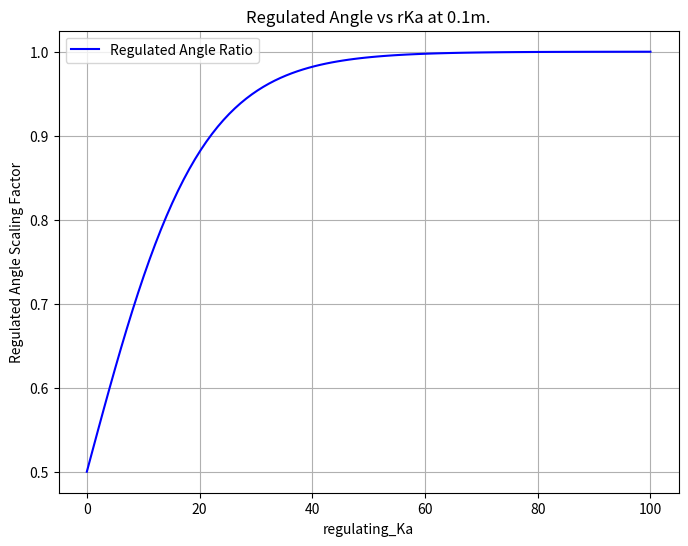

The matplotlib source for this figure:
"""

Path tracking simulation with pure pursuit steering and PID speed control.

author: Atsushi Sakai (@Atsushi_twi)
        Guillaume Jacquenot (@Gjacquenot)

"""
import numpy as np
import math
import matplotlib.pyplot as plt
# from ipdb import set_trace as bp

'''
# Parameters
k = 1.25  # look forward gain
Lfc = 1.5  # default 0.3[m] look-ahead distance
Kp = 2.4 # 1.6  # speed proportional gain
Ka = 1.6 # angular velocity propotional gain 
dt = 0.1  # [s] time tick
WB = 0.000001  # [m] wheel base of vehicle (jackal 0.26), Distance between front-wheel and rear-whell
'''
show_animation = True

class State:
    def __init__(self, x=0.0, y=0.0, yaw=0.0, v=0.0, w=0.0, dt=0.1, WB=0.26):
        self.x = x
        self.y = y
        self.yaw = yaw
        self.v = v
        self.w = w
        self.dt = dt
        self.WB = WB

    def update(self, a, delta):
        self.x += self.v * math.cos(self.yaw) * self.dt
        self.y += self.v * math.sin(self.yaw) * self.dt
        self.yaw += self.v / self.WB * math.tan(delta) * self.dt
        self.v += a * self.dt
        self.w = self.v * math.tan(delta) / self.WB
        ''' w = v/R, R(:회전반경) = WB(:휠베이스) / tan(조향각:delta),
        ==> w = v * tan(delta) / WB '''

    def calc_distance(self, point_x, point_y):
        dx = self.x - point_x
        dy = self.y - point_y
        return math.hypot(dx, dy)


class States:
    def __init__(self):
        self.x = []
        self.y = []
        self.yaw = []
        self.v = []
        self.w = []
        self.t = []

    def append(self, t, state):
        self.x.append(state.x)
        self.y.append(state.y)
        self.yaw.append(state.yaw)
        self.v.append(state.v)
        self.w.append(state.w)
        self.t.append(t)


class TargetCourse:
    def __init__(self, cx, cy, k=1.25, Lfc=1.5):
        self.cx = cx
        self.cy = cy
        self.k = k
        self.Lfc = Lfc
        self.old_nearest_point_index = None

    def search_target_index(self, state):
        if self.old_nearest_point_index is None:
            dx = [state.x - icx for icx in self.cx]
            dy = [state.y - icy for icy in self.cy]
            d = np.hypot(dx, dy)
            ind = np.argmin(d)
            self.old_nearest_point_index = ind
        else:
            ind = self.old_nearest_point_index
            distance_this_index = state.calc_distance(self.cx[ind], self.cy[ind])

            while True:
                if (ind + 1) >= len(self.cx):
                    break
                distance_next_index = state.calc_distance(self.cx[ind + 1], self.cy[ind + 1])
                if distance_this_index < distance_next_index:
                    break
                ind += 1
                distance_this_index = distance_next_index
            self.old_nearest_point_index = ind

        Lf = self.k * state.v + self.Lfc

        while Lf > state.calc_distance(self.cx[ind], self.cy[ind]):
            if (ind + 1) >= len(self.cx):
                break
            ind += 1
        return ind, Lf


def proportional_control(target, current, Kp=2.4):
    return Kp * (target - current)


def pure_pursuit_steer_control(state, trajectory, pind, Kp=2.4, Ka=1.6, dt=0.1, WB=0.26, regulating_Ka=1.0):
    ind, Lf = trajectory.search_target_index(state)

    if pind >= ind:
        ind = pind

    if ind < len(trajectory.cx):
        tx = trajectory.cx[ind]
        ty = trajectory.cy[ind]
    else:  # toward goal
        tx = trajectory.cx[-1]
        ty = trajectory.cy[-1]
        ind = len(trajectory.cx) - 1

    alpha = math.atan2(ty - state.y, tx - state.x) - state.yaw

    delta = math.atan2(2.0 * WB * math.sin(alpha) / Lf, 1.0) * Ka

    # regulate_steering 함수로 조향각을 조정
    delta = regulate_steering(delta, state.calc_distance(tx, ty), regulating_Ka)    

    # 조향각을 -π에서 π 사이의 값으로 맞춤 (normalize) (실험중, 추가)
    #delta = (delta + math.pi) % (2 * math.pi) - math.pi    

    return delta, ind


def _search_optimal_regulate_Ka(steering_angle=0.785, distance=0.1):
    # Constants
    #steering_angle = 3.14/4  # Steering angle in rad
    #regulating_Ka = 0.1  # Regulating factor
    regulating_Ka = np.linspace(0, 100, 100)  # Distance to target from 0 to 1 meters
    
    # Compute regulated angle using regulate_steering function
    regulated_angle = [regulate_steering(steering_angle, distance, Ka) for Ka in regulating_Ka]
    regulated_angle_ratio = [regulate_steering(steering_angle/steering_angle, distance, Ka) for Ka in regulating_Ka]

    # Plot the results
    plt.figure(figsize=(8, 6))
    plt.plot(regulating_Ka, regulated_angle_ratio, label="Regulated Angle Ratio", color="b")
    plt.title(f"Regulated Angle vs rKa at {distance}m.")
    plt.xlabel("regulating_Ka")
    plt.ylabel("Regulated Angle Scaling Factor")
    plt.grid(True)
    plt.legend()
    plt.show()    

    for i in range(len(regulated_angle_ratio)):
        print(f"rKa:regulated_angle_ratio = {regulating_Ka[i]:.1f}:{regulated_angle_ratio[i]:.1f}")

    '''
    rKa:regulated_angle_ratio = 0.0:0.5
    rKa:regulated_angle_ratio = 1.0:0.5
    rKa:regulated_angle_ratio = 2.0:0.6
    rKa:regulated_angle_ratio = 3.0:0.6
    rKa:regulated_angle_ratio = 4.0:0.6
    rKa:regulated_angle_ratio = 5.1:0.6
    rKa:regulated_angle_ratio = 6.1:0.6
    rKa:regulated_angle_ratio = 7.1:0.7
    rKa:regulated_angle_ratio = 8.1:0.7
    rKa:regulated_angle_ratio = 9.1:0.7
    rKa:regulated_angle_ratio = 10.1:0.7
    rKa:regulated_angle_ratio = 11.1:0.8
    rKa:regulated_angle_ratio = 12.1:0.8
    rKa:regulated_angle_ratio = 13.1:0.8
    rKa:regulated_angle_ratio = 14.1:0.8
    rKa:regulated_angle_ratio = 15.2:0.8
    rKa:regulated_angle_ratio = 16.2:0.8
    rKa:regulated_angle_ratio = 17.2:0.8
    rKa:regulated_angle_ratio = 18.2:0.9
    rKa:regulated_angle_ratio = 19.2:0.9
    rKa:regulated_angle_ratio = 20.2:0.9
    rKa:regulated_angle_ratio = 21.2:0.9
    rKa:regulated_angle_ratio = 22.2:0.9
    rKa:regulated_angle_ratio = 23.2:0.9
    rKa:regulated_angle_ratio = 24.2:0.9
    rKa:regulated_angle_ratio = 25.3:0.9
    rKa:regulated_angle_ratio = 26.3:0.9
    rKa:regulated_angle_ratio = 27.3:0.9
    rKa:regulated_angle_ratio = 28.3:0.9
    rKa:regulated_angle_ratio = 29.3:0.9
    rKa:regulated_angle_ratio = 30.3:1.0
    '''

def _plot_regulate_graph(regulating_Ka=1.0):
    # Constants
    steering_angle = 3.14/4  # Steering angle in rad
    #regulating_Ka = 0.1  # Regulating factor
    distance_to_target = np.linspace(0, 1, 100)  # Distance to target from 0 to 1 meters
    
    # Compute regulated angle using regulate_steering function
    regulated_angle = [regulate_steering(steering_angle, dist, regulating_Ka) for dist in distance_to_target]
    
    # Plot the results
    plt.figure(figsize=(8, 6))
    plt.plot(distance_to_target, regulated_angle, label="Regulated Angle", color="b")
    plt.title("Regulated Angle vs Distance to Target")
    plt.xlabel("Distance to Target (m)")
    plt.ylabel("Regulated Angle (Rad)")
    plt.grid(True)
    plt.legend()
    plt.show()    

    
def regulate_steering(steering_angle, distance_to_target, regulating_Ka=1.0):
    # 거리 비례로 조향각 조정 (regulating_Ka는 조정 비율, sigma value)
    #regulated_angle = steering_angle / (1 + regulating_Ka * distance_to_target)
    regulated_angle = steering_angle / (1 + math.exp(-regulating_Ka * distance_to_target))
    '''  For steering_angle = 0.785(45degree), out_rad at 0.1 meter distance
            In case of regulating_Ka=1000.0 :  0.785
            In case of regulating_Ka= 100.0 :  0.785
            In case of regulating_Ka=  10.0 :  0.57
            In case of regulating_Ka=   1.0 :  0.39
            In case of regulating_Ka=0.0001 :  0.39

    '''
    return regulated_angle


def plot_arrow(x, y, yaw, length=1.0, width=0.5, fc="r", ec="k"):
    """
    Plot arrow
    """

    if not isinstance(x, float):
        for ix, iy, iyaw in zip(x, y, yaw):
            plot_arrow(ix, iy, iyaw)
    else:
        plt.arrow(x, y, length * math.cos(yaw), length * math.sin(yaw),
                  fc=fc, ec=ec, head_width=width, head_length=width)
        plt.plot(x, y)


def main(): # simulation
    # Parameters
    k = 1.25  # look forward gain
    Lfc = 1.5  # default 0.3[m] look-ahead distance
    Kp = 2.4 # 1.6  # speed proportional gain
    Ka = 1.6 # angular velocity propotional gain 
    dt = 0.1  # [s] time tick
    WB = 0.000001  # [m] wheel base of vehicle (jackal 0.26), Distance between front-wheel and rear-whell

    #  target course
    cx = np.arange(0, 50, 0.5)
    cy = [math.sin(ix / 5.0) * ix / 2.0 for ix in cx]

    target_speed = 10.0 / 3.6  # [m/s]

    T = 100.0  # max simulation time

    # initial state
    state = State(x=-0.0, y=-3.0, yaw=0.0, v=0.0, dt=dt, WB=WB)

    lastIndex = len(cx) - 1
    time = 0.0
    states = States()
    states.append(time, state)
    target_course = TargetCourse(cx=cx, cy=cy, k=k, Lfc=Lfc)
    target_ind, _ = target_course.search_target_index(state)

    while T >= time and lastIndex > target_ind:
        # Calc control input
        ai = proportional_control(target_speed, state.v)
        di, target_ind = pure_pursuit_steer_control(
            state, target_course, target_ind, Kp, Ka, dt, WB)

        state.update(ai, di)  # Control vehicle

        time += dt
        states.append(time, state)

        if show_animation:  # pragma: no cover
            plt.cla()
            # for stopping simulation with the esc key.
            plt.gcf().canvas.mpl_connect(
                'key_release_event',
                lambda event: [exit(0) if event.key == 'escape' else None])
            plot_arrow(state.x, state.y, state.yaw)
            plt.plot(cx, cy, "-r", label="course")
            plt.plot(states.x, states.y, "-b", label="trajectory")
            plt.plot(cx[target_ind], cy[target_ind], "xg", label="target")
            plt.axis("equal")
            plt.grid(True)
            plt.title("Speed[km/h]:" + str(state.v * 3.6)[:4])
            plt.pause(0.001)

    # Test
    assert lastIndex >= target_ind, "Cannot goal"

    if show_animation:  # pragma: no cover
        plt.cla()
        plt.plot(cx, cy, ".r", label="course")
        plt.plot(states.x, states.y, "-b", label="trajectory")
        plt.legend()
        plt.xlabel("x[m]")
        plt.ylabel("y[m]")
        plt.axis("equal")
        plt.grid(True)

        plt.subplots(1)
        plt.plot(states.t, [iv * 3.6 for iv in states.v], "-r")
        plt.xlabel("Time[s]")
        plt.ylabel("Speed[km/h]")
        plt.grid(True)
        plt.show()




if __name__ == '__main__':
    print("Pure pursuit path tracking simulation start")
    _search_optimal_regulate_Ka()
    #main()
